Run: headless pygame with SDL's dummy video driver; simulated clock (each Clock.tick advances the game by its frame time, no real sleeping); random seed 0; keys injected as events and as key.get_pressed() state; no mouse input.
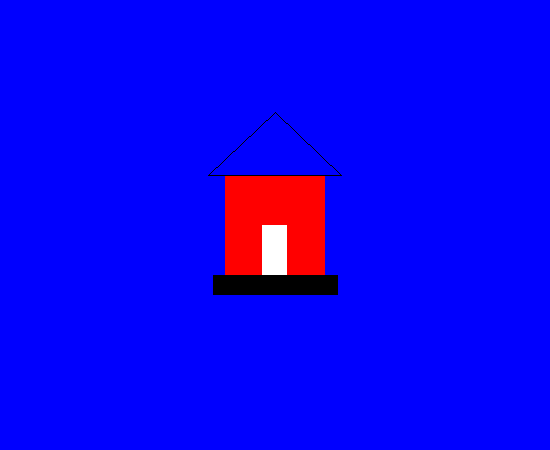
Frame 1 of 4 · flips 1–60 · no input
Frame 2 of 4 · flips 61–180 · tapped SPACE, RETURN · held RIGHT (→), D · screen unchanged from frame 1, image omitted
Frame 3 of 4 · flips 181–300 · held DOWN (↓), S · screen unchanged from frame 2, image omitted
Frame 4 of 4 · flips 301–420 · held LEFT (←), A, UP (↑), W · screen unchanged from frame 3, image omitted

The pygame program that drew these frames:

# https://pythonru.com/uroki/biblioteka-pygame-chast-1-vvedenie
# https://younglinux.info/pygame/draw
# https://pygame.readthedocs.io/en/latest/2_draw/draw.html

import pygame

#Параметры(глобальная константа)
WIDTH = 550
HEIGHT = 450
FPS = 30

#Параметры фигур
WIDTH_RECT = 100
HEIGHT_RECT = 100
WIDTH_DOOR = WIDTH_RECT / 4
HEIGHT_DOOR = WIDTH_RECT / 2
WIDTH_FOUND = WIDTH_RECT + WIDTH_RECT / 4
HEIGHT_FOUND = HEIGHT_RECT / 5

#Задаем цвета(глобальная константа)
WHITE = (255, 255, 255)
BLACK = (0, 0, 0)
BLUE = (0, 0, 255)
RED = (255, 0, 0)

#Создаем игру и окно
pygame.init() #Инициализация игры
screen = pygame.display.set_mode((WIDTH, HEIGHT)) #Создание экрана
pygame.display.set_caption(("Первая игра"))
clock = pygame.time.Clock()

#Цикл игры
run = True
while run:
    #Держим цикл на правильно скорости
    clock.tick(FPS)
    #Ввод процесса(событие)
    for event in pygame.event.get():
        #check for closing window
        if event.type == pygame.QUIT:
            run = False

    #Обновление

    #Рендеринг
    screen.fill(BLUE)
    pygame.draw.rect(screen, RED, (WIDTH / 2 - WIDTH_RECT / 2, HEIGHT / 2 - HEIGHT_RECT / 2, WIDTH_RECT, HEIGHT_RECT)) #Параметры: 1)где рисовать 2) какого цвета 3)в каких координатах(x левый верхний, y левый верхний, ширина прямоугольника, высота прямоугольника)
    pygame.draw.rect(screen, BLACK, (WIDTH / 2 - WIDTH_RECT / 1.62, HEIGHT / 2 + HEIGHT_RECT / 2 ,WIDTH_FOUND, HEIGHT_FOUND))
    pygame.draw.rect(screen, WHITE, (WIDTH / 2 - WIDTH_DOOR / 2, HEIGHT / 2 + HEIGHT_RECT  / 2 - HEIGHT_DOOR, WIDTH_DOOR, HEIGHT_DOOR))
    pygame.draw.lines(screen, BLACK, True, [[WIDTH / 2 - WIDTH_RECT / 1.5, HEIGHT / 2 - HEIGHT_RECT / 2], [WIDTH / 2 + WIDTH_RECT / 1.5, HEIGHT / 2 - HEIGHT_RECT / 2], [WIDTH / 2, HEIGHT / 4]]) #Параметры: 1)где рисовать 2) какого цвета, 3)замыкать точки или нет(True/False)

    pygame.display.flip()

pygame.quit()
